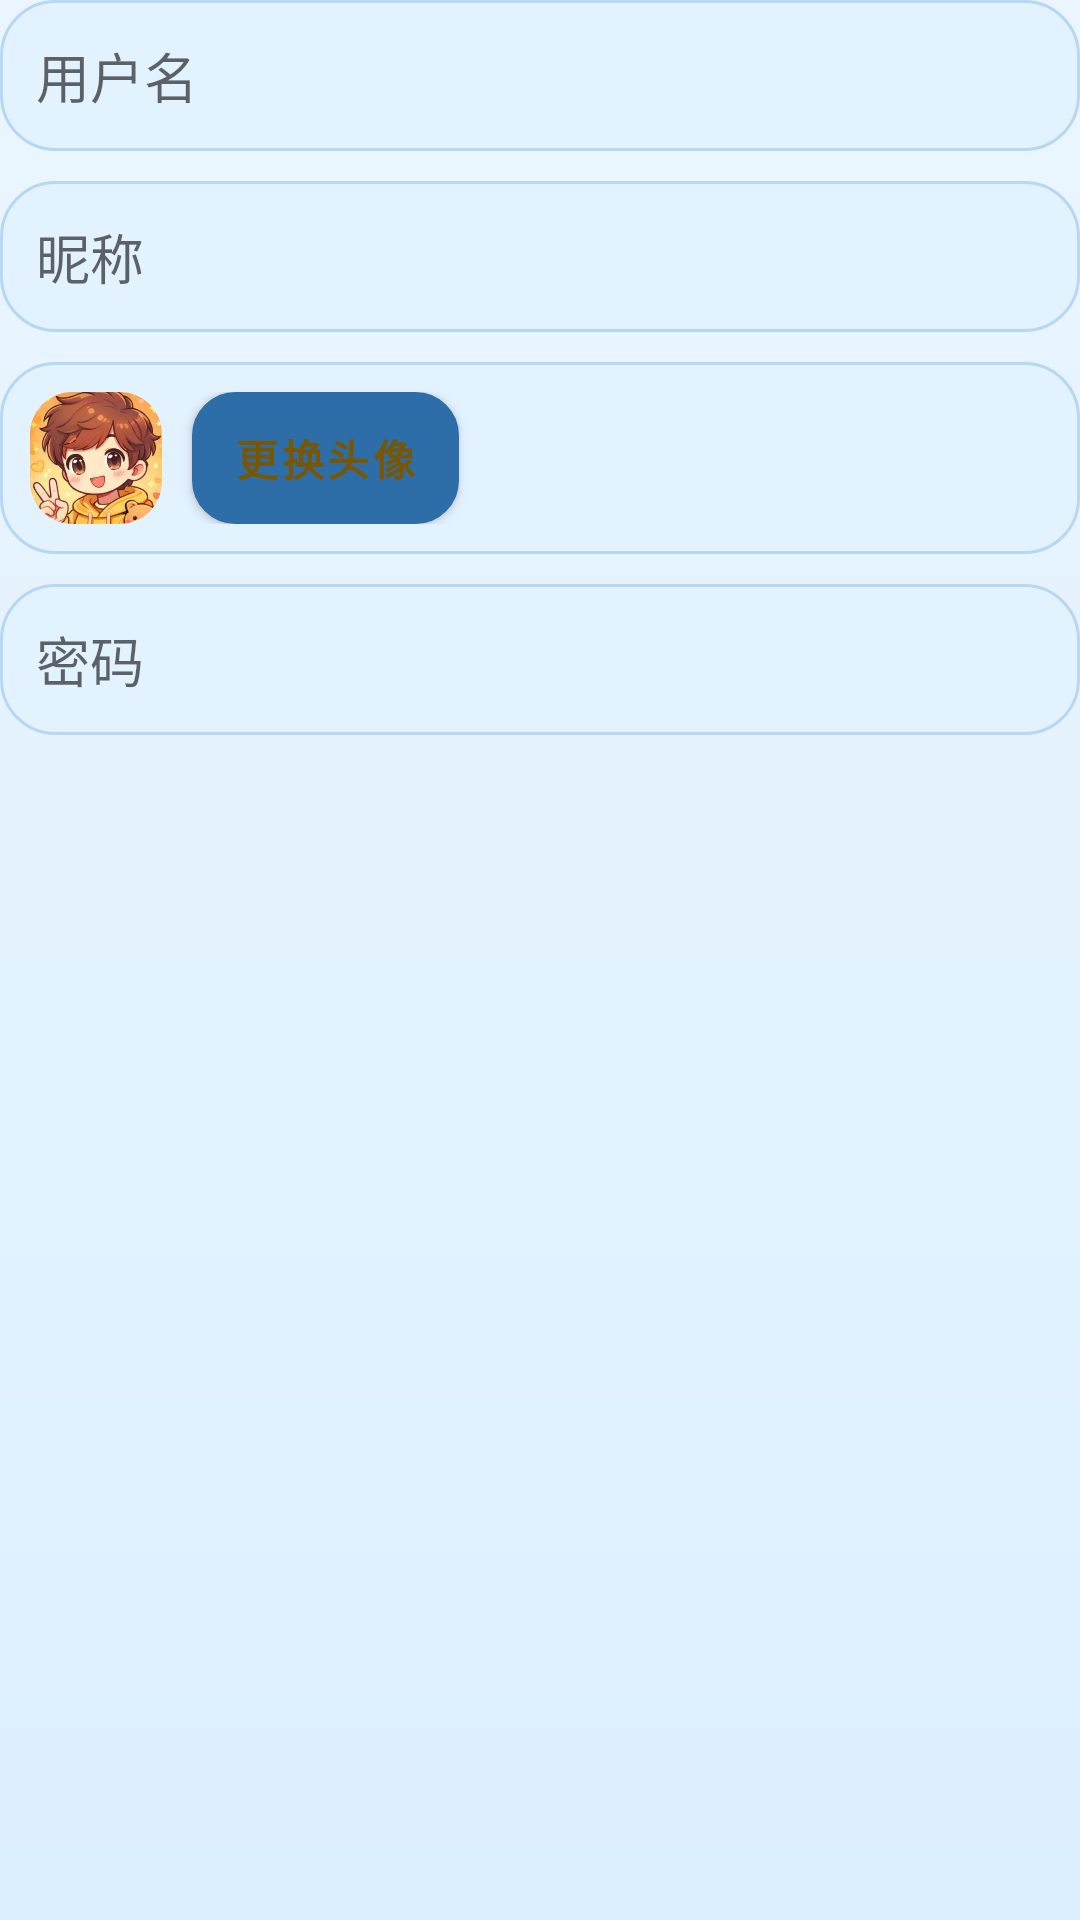

Write the Android layout XML for this screen, with the resource values it uses.
<!-- AndroidManifest.xml: application theme Theme.EmotionDiaryDemo -->
<!-- res/layout/fragment_register.xml -->
<?xml version="1.0" encoding="utf-8"?>
<LinearLayout xmlns:android="http://schemas.android.com/apk/res/android"
    android:layout_width="match_parent"
    android:layout_height="match_parent"
    android:orientation="vertical">

    <EditText
        android:id="@+id/etUsername"
        android:layout_width="match_parent"
        android:layout_height="wrap_content"
        android:background="@drawable/bg_card"
        android:hint="@string/username_hint"
        android:padding="12dp" />

    <EditText
        android:id="@+id/etNickname"
        android:layout_width="match_parent"
        android:layout_height="wrap_content"
        android:layout_marginTop="10dp"
        android:background="@drawable/bg_card"
        android:hint="@string/nickname_hint"
        android:padding="12dp" />

    <LinearLayout
        android:layout_width="match_parent"
        android:layout_height="wrap_content"
        android:layout_marginTop="10dp"
        android:background="@drawable/bg_card"
        android:gravity="center_vertical"
        android:orientation="horizontal"
        android:padding="10dp">

        <ImageView
            android:id="@+id/ivRegisterAvatar"
            android:layout_width="44dp"
            android:layout_height="44dp"
            android:background="@drawable/bg_avatar_thumb"
            android:clipToOutline="true"
            android:contentDescription="@string/choose_avatar"
            android:scaleType="centerCrop"
            android:src="@drawable/avatar_user1" />

        <Button
            android:id="@+id/btnChooseAvatar"
            android:layout_width="wrap_content"
            android:layout_height="wrap_content"
            android:layout_marginStart="10dp"
            android:text="@string/edit_avatar" />
    </LinearLayout>

    <EditText
        android:id="@+id/etPassword"
        android:layout_width="match_parent"
        android:layout_height="wrap_content"
        android:layout_marginTop="10dp"
        android:background="@drawable/bg_card"
        android:hint="@string/password_hint"
        android:inputType="textPassword"
        android:padding="12dp" />

    <TextView
        android:id="@+id/tvError"
        android:layout_width="match_parent"
        android:layout_height="wrap_content"
        android:layout_marginTop="16dp"
        android:textColor="@color/danger" />
</LinearLayout>
<!-- resources referenced by this layout -->
<resources>
  <color name="danger">#D62839</color>
  <!-- drawable avatar_user1: jpg bitmap (drawable, 30592 bytes) -->
  <!-- drawable bg_avatar_thumb (drawable) -->
  <?xml version="1.0" encoding="utf-8"?>
  <shape xmlns:android="http://schemas.android.com/apk/res/android"
      android:shape="rectangle">
      <solid android:color="@color/surface_soft" />
      <stroke
          android:width="1dp"
          android:color="@color/stroke" />
      <corners android:radius="14dp" />
  </shape>
  <!-- drawable bg_card (drawable) -->
  <?xml version="1.0" encoding="utf-8"?>
  <shape xmlns:android="http://schemas.android.com/apk/res/android">
      <solid android:color="@color/surface" />
      <corners android:radius="18dp" />
      <stroke
          android:width="1dp"
          android:color="@color/stroke" />
  </shape>
  <string name="choose_avatar">选择头像</string>
  <string name="edit_avatar">更换头像</string>
  <string name="nickname_hint">昵称</string>
  <string name="password_hint">密码</string>
  <string name="username_hint">用户名</string>
  <style name="Theme.EmotionDiaryDemo" parent="Theme.MaterialComponents.Light.NoActionBar">
          <item name="colorPrimary">@color/brand_primary</item>
          <item name="colorPrimaryVariant">@color/brand_primary</item>
          <item name="colorOnPrimary">@color/white</item>
          <item name="colorSecondary">@color/brand_accent</item>
          <item name="colorSecondaryVariant">@color/brand_accent_dark</item>
          <item name="colorOnSecondary">@color/white</item>
          <item name="android:statusBarColor" tools:targetApi="l">@color/bg_start</item>
          <item name="android:navigationBarColor">@color/surface</item>
          <item name="android:windowBackground">@drawable/bg_page_gradient</item>
          <item name="android:buttonStyle">@style/EmotionDiaryButton</item>
      </style>
  <color name="surface_soft">#F1F8FF</color>
  <color name="stroke">#B7D8F4</color>
  <color name="surface">#E3F2FF</color>
  <color name="brand_primary">#2E6EA8</color>
  <color name="white">#FFFFFF</color>
  <color name="brand_accent">#F4C857</color>
  <color name="brand_accent_dark">#E6B23C</color>
  <color name="bg_start">#EAF5FF</color>
  <!-- drawable bg_page_gradient (drawable) -->
  <?xml version="1.0" encoding="utf-8"?>
  <shape xmlns:android="http://schemas.android.com/apk/res/android">
      <gradient
          android:angle="270"
          android:endColor="@color/bg_end"
          android:startColor="@color/bg_start" />
  </shape>
  <style name="EmotionDiaryButton" parent="Widget.MaterialComponents.Button">
          <item name="android:background">@drawable/bg_button_gradient</item>
          <item name="android:textColor">@color/button_text</item>
          <item name="android:textStyle">bold</item>
          <item name="android:minHeight">44dp</item>
          <item name="android:paddingLeft">14dp</item>
          <item name="android:paddingRight">14dp</item>
      </style>
  <color name="bg_end">#DDF0FF</color>
  <!-- drawable bg_button_gradient (drawable) -->
  <?xml version="1.0" encoding="utf-8"?>
  <shape xmlns:android="http://schemas.android.com/apk/res/android">
      <gradient
          android:angle="270"
          android:endColor="#FFE082"
          android:startColor="#FFF7C9" />
      <corners android:radius="14dp" />
      <stroke
          android:width="1dp"
          android:color="#F4C857" />
  </shape>
  <color name="button_text">#7A5600</color>
</resources>
